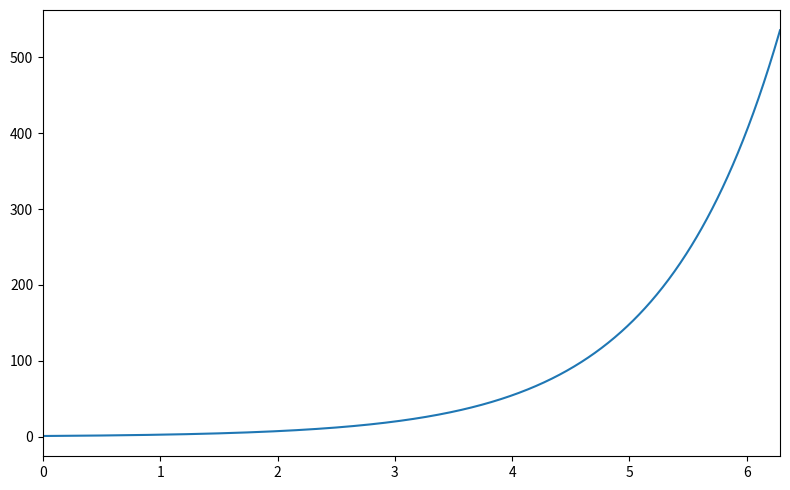

Write the Python code that produced this figure.
import matplotlib.pyplot as plt
import numpy as np

fig,ax=plt.subplots(figsize=(8,5))
x = np.linspace(0,2*np.pi,1000)
y = np.exp(x)
ax.plot(x,y)
ax.set_xlim(0,2*np.pi)
fig.tight_layout()



